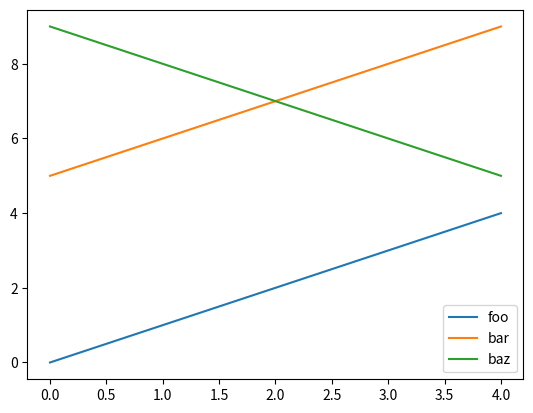

Generate this figure with matplotlib:
import matplotlib.pyplot as plt

x = [0, 1, 2, 3, 4]
y = [ [0, 1, 2, 3, 4], [5, 6, 7, 8, 9], [9, 8, 7, 6, 5] ]
labels = ['foo', 'bar', 'baz']

for y_arr, label in zip(y, labels):
    plt.plot(x, y_arr, label=label)

plt.legend()
plt.show()